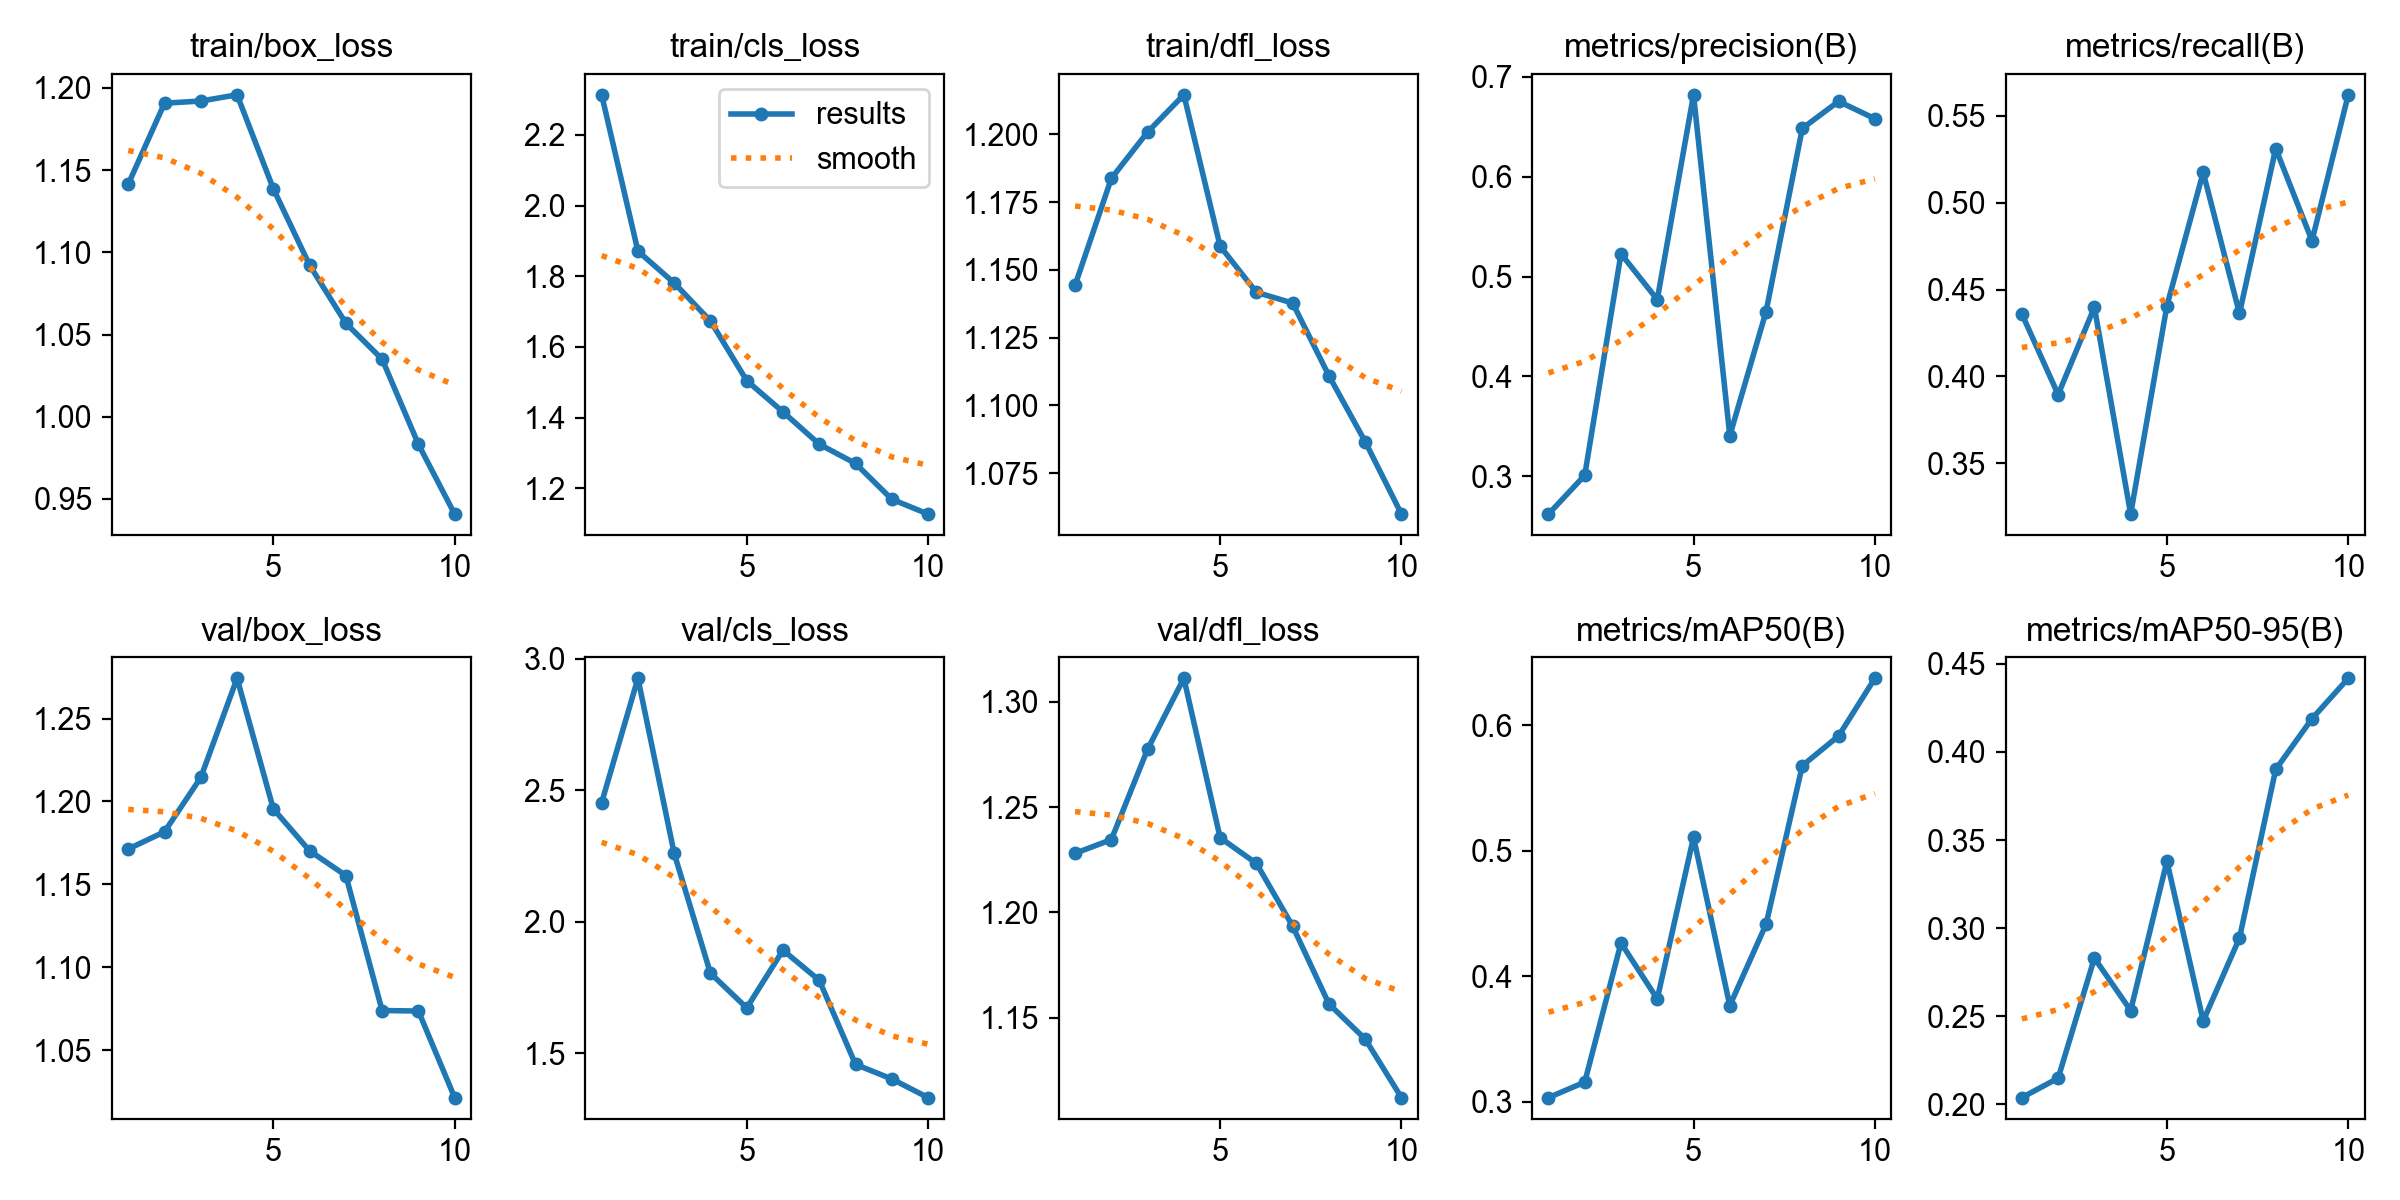

The file beside this chart, header and first rows:
epoch, time, train/box_loss, train/cls_loss, train/dfl_loss, metrics/precision(B), metrics/recall(B), metrics/mAP50(B), metrics/mAP50-95(B), val/box_loss, val/cls_loss, val/dfl_loss, lr/pg0, lr/pg1, lr/pg2
1, 109.7, 1.141, 2.314, 1.144, 0.262, 0.436, 0.3035, 0.2039, 1.171, 2.453, 1.228, 0.0003691, 0.0003691, 0.0003691
2, 214.9, 1.191, 1.871, 1.184, 0.3008, 0.3895, 0.3158, 0.2149, 1.182, 2.925, 1.235, 0.0006662, 0.0006662, 0.0006662
3, 319.9, 1.192, 1.781, 1.201, 0.5228, 0.4398, 0.4266, 0.283, 1.214, 2.26, 1.277, 0.00089, 0.00089, 0.00089
4, 423.9, 1.196, 1.673, 1.215, 0.477, 0.3207, 0.3821, 0.2533, 1.274, 1.804, 1.311, 0.000781, 0.000781, 0.000781
5, 527.6, 1.139, 1.505, 1.159, 0.6821, 0.4407, 0.5108, 0.3379, 1.196, 1.673, 1.235, 0.000671, 0.000671, 0.000671
6, 631.8, 1.092, 1.416, 1.142, 0.3406, 0.5174, 0.3768, 0.2474, 1.17, 1.892, 1.223, 0.0005611, 0.0005611, 0.0005611
7, 735, 1.057, 1.325, 1.138, 0.4649, 0.4363, 0.4415, 0.2943, 1.155, 1.777, 1.193, 0.0004511, 0.0004511, 0.0004511
8, 837.8, 1.035, 1.27, 1.111, 0.6485, 0.5311, 0.5677, 0.3901, 1.074, 1.458, 1.156, 0.0003411, 0.0003411, 0.0003411
9, 941.6, 0.9832, 1.169, 1.087, 0.6755, 0.4781, 0.5914, 0.4188, 1.074, 1.402, 1.14, 0.0002311, 0.0002311, 0.0002311
10, 1048, 0.9408, 1.127, 1.06, 0.6582, 0.5621, 0.6373, 0.4417, 1.021, 1.331, 1.112, 0.0001211, 0.0001211, 0.0001211
